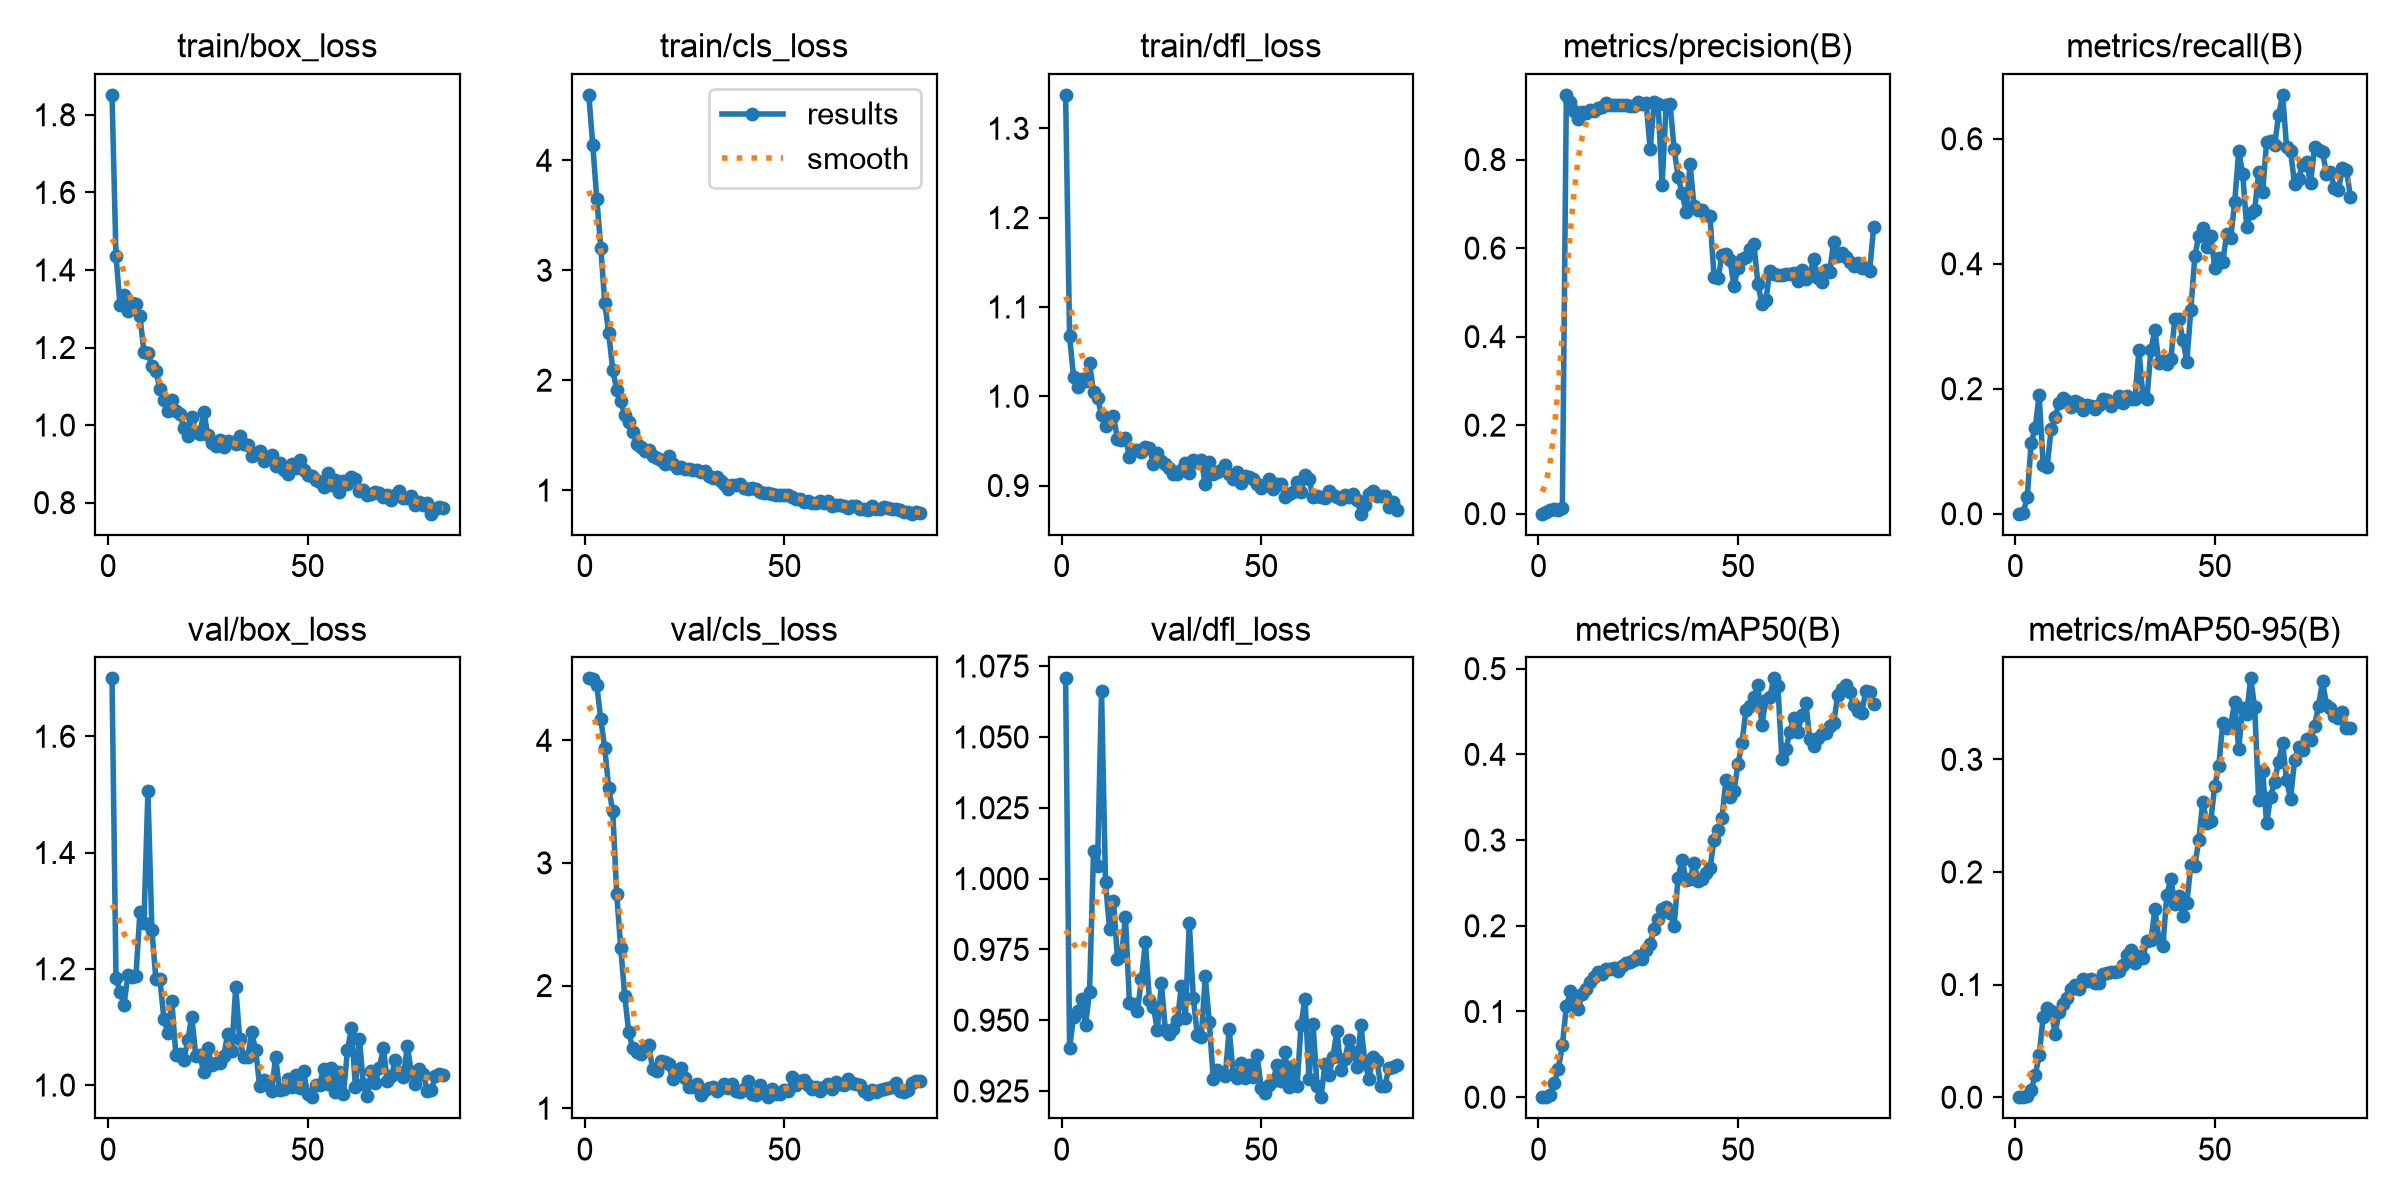

Source data for this figure (header and first rows):
epoch, time, train/box_loss, train/cls_loss, train/dfl_loss, metrics/precision(B), metrics/recall(B), metrics/mAP50(B), metrics/mAP50-95(B), val/box_loss, val/cls_loss, val/dfl_loss, lr/pg0, lr/pg1, lr/pg2
1, 8.201, 1.851, 4.595, 1.337, 0, 0, 0, 0, 1.7, 4.505, 1.071, 0.0002001, 0.0002001, 0.0002001
2, 16.53, 1.436, 4.137, 1.067, 0.00333, 0.00175, 9e-05, 1e-05, 1.185, 4.499, 0.9401, 0.0004183, 0.0004183, 0.0004183
3, 24.78, 1.309, 3.649, 1.021, 0.00768, 0.02607, 0.00298, 0.00079, 1.16, 4.448, 0.9513, 0.000632, 0.000632, 0.000632
4, 32.8, 1.335, 3.207, 1.01, 0.01045, 0.1128, 0.0171, 0.00669, 1.138, 4.174, 0.9531, 0.0006472, 0.0006472, 0.0006472
5, 40.78, 1.293, 2.705, 1.019, 0.00872, 0.1368, 0.03288, 0.01945, 1.189, 3.934, 0.9574, 0.0006406, 0.0006406, 0.0006406
6, 48.97, 1.315, 2.426, 1.017, 0.01201, 0.1899, 0.06047, 0.03717, 1.185, 3.609, 0.9484, 0.000634, 0.000634, 0.000634
7, 56.98, 1.311, 2.095, 1.037, 0.9461, 0.07872, 0.106, 0.07107, 1.188, 3.42, 0.9601, 0.0006274, 0.0006274, 0.0006274
8, 65.18, 1.28, 1.909, 1.005, 0.9307, 0.07546, 0.1235, 0.0794, 1.298, 2.743, 1.01, 0.0006208, 0.0006208, 0.0006208
9, 73.23, 1.189, 1.809, 0.9985, 0.9103, 0.1349, 0.1169, 0.07647, 1.278, 2.309, 1.005, 0.0006142, 0.0006142, 0.0006142
10, 81.16, 1.185, 1.685, 0.9785, 0.8913, 0.1554, 0.1031, 0.05651, 1.506, 1.917, 1.066, 0.0006076, 0.0006076, 0.0006076
11, 89.3, 1.153, 1.617, 0.9668, 0.9065, 0.1771, 0.1206, 0.07591, 1.266, 1.618, 0.9987, 0.000601, 0.000601, 0.000601
12, 97.4, 1.139, 1.53, 0.9722, 0.9048, 0.1845, 0.1265, 0.08305, 1.182, 1.492, 0.9823, 0.0005944, 0.0005944, 0.0005944
13, 105.3, 1.094, 1.423, 0.9774, 0.9116, 0.1806, 0.1344, 0.08849, 1.182, 1.455, 0.992, 0.0005878, 0.0005878, 0.0005878
14, 113.3, 1.065, 1.394, 0.9521, 0.9104, 0.1701, 0.1399, 0.09648, 1.114, 1.441, 0.9716, 0.0005812, 0.0005812, 0.0005812
15, 121.2, 1.037, 1.354, 0.9513, 0.9174, 0.1797, 0.146, 0.09945, 1.09, 1.482, 0.9727, 0.0005746, 0.0005746, 0.0005746
16, 129.1, 1.065, 1.364, 0.9533, 0.918, 0.178, 0.1443, 0.09628, 1.144, 1.517, 0.9865, 0.000568, 0.000568, 0.000568
17, 137.1, 1.036, 1.31, 0.9321, 0.9278, 0.166, 0.1495, 0.105, 1.052, 1.318, 0.9559, 0.0005613, 0.0005613, 0.0005613
18, 145.3, 1.029, 1.293, 0.9395, 0.9222, 0.1734, 0.1491, 0.1036, 1.053, 1.301, 0.9556, 0.0005547, 0.0005547, 0.0005547
19, 153.3, 0.993, 1.277, 0.9398, 0.9236, 0.1729, 0.1505, 0.1052, 1.043, 1.381, 0.9532, 0.0005481, 0.0005481, 0.0005481
20, 161.3, 0.9713, 1.237, 0.9372, 0.923, 0.1676, 0.1476, 0.101, 1.078, 1.375, 0.9645, 0.0005415, 0.0005415, 0.0005415
21, 169.3, 1.02, 1.313, 0.9436, 0.923, 0.1733, 0.153, 0.1018, 1.118, 1.36, 0.9775, 0.0005349, 0.0005349, 0.0005349
22, 177.6, 0.9833, 1.236, 0.9421, 0.9226, 0.184, 0.1565, 0.1095, 1.049, 1.235, 0.9572, 0.0005283, 0.0005283, 0.0005283
23, 185.6, 0.9764, 1.204, 0.9243, 0.9214, 0.1822, 0.1572, 0.1105, 1.052, 1.284, 0.9548, 0.0005217, 0.0005217, 0.0005217
24, 193.8, 1.035, 1.212, 0.9369, 0.921, 0.1719, 0.1601, 0.1114, 1.022, 1.327, 0.9465, 0.0005151, 0.0005151, 0.0005151
25, 202.9, 0.9749, 1.196, 0.9279, 0.9305, 0.1793, 0.1648, 0.1107, 1.064, 1.243, 0.9631, 0.0005085, 0.0005085, 0.0005085
26, 213.6, 0.9536, 1.193, 0.9237, 0.9256, 0.1878, 0.1608, 0.1116, 1.034, 1.173, 0.9465, 0.0005019, 0.0005019, 0.0005019
27, 223.8, 0.9463, 1.184, 0.9193, 0.9275, 0.1775, 0.1716, 0.1171, 1.038, 1.177, 0.945, 0.0004953, 0.0004953, 0.0004953
28, 234.1, 0.9611, 1.182, 0.9134, 0.8229, 0.1885, 0.1789, 0.1266, 1.038, 1.198, 0.9468, 0.0004887, 0.0004887, 0.0004887
29, 244.4, 0.944, 1.164, 0.9128, 0.9301, 0.1836, 0.1962, 0.1311, 1.051, 1.109, 0.9499, 0.0004821, 0.0004821, 0.0004821
30, 254.5, 0.9589, 1.171, 0.9172, 0.9266, 0.1837, 0.2082, 0.1189, 1.088, 1.147, 0.962, 0.0004755, 0.0004755, 0.0004755
31, 264.6, 0.9569, 1.132, 0.9258, 0.7423, 0.2627, 0.219, 0.1253, 1.058, 1.168, 0.9509, 0.0004689, 0.0004689, 0.0004689
32, 274.9, 0.9507, 1.109, 0.9137, 0.9235, 0.1878, 0.2218, 0.124, 1.169, 1.171, 0.9843, 0.0004623, 0.0004623, 0.0004623
33, 284.9, 0.9706, 1.118, 0.9282, 0.9251, 0.1832, 0.2144, 0.1389, 1.079, 1.139, 0.9579, 0.0004557, 0.0004557, 0.0004557
34, 294.9, 0.9502, 1.083, 0.9263, 0.8245, 0.2618, 0.2002, 0.1392, 1.048, 1.168, 0.9447, 0.0004491, 0.0004491, 0.0004491
35, 305.2, 0.9499, 1.053, 0.9283, 0.7613, 0.2943, 0.2558, 0.1667, 1.048, 1.195, 0.9442, 0.0004425, 0.0004425, 0.0004425
36, 315.2, 0.9195, 1.008, 0.9012, 0.7236, 0.2416, 0.2773, 0.14, 1.09, 1.167, 0.9654, 0.0004359, 0.0004359, 0.0004359
37, 325.4, 0.9249, 1.049, 0.9263, 0.6823, 0.2451, 0.2534, 0.1341, 1.06, 1.199, 0.9495, 0.0004293, 0.0004293, 0.0004293
38, 335, 0.9339, 1.045, 0.9134, 0.7895, 0.239, 0.2541, 0.18, 0.9983, 1.14, 0.9291, 0.0004227, 0.0004227, 0.0004227
39, 342.6, 0.9081, 1.057, 0.9152, 0.6943, 0.2482, 0.2733, 0.194, 1.008, 1.129, 0.9322, 0.0004161, 0.0004161, 0.0004161
40, 350.2, 0.9165, 1.015, 0.9173, 0.6852, 0.3118, 0.2528, 0.1717, 1, 1.154, 0.9315, 0.0004095, 0.0004095, 0.0004095
41, 358, 0.9225, 1.01, 0.9227, 0.6855, 0.3118, 0.2545, 0.1782, 0.9898, 1.222, 0.9303, 0.0004029, 0.0004029, 0.0004029
42, 365.4, 0.8936, 1.021, 0.9134, 0.6748, 0.2785, 0.2619, 0.1609, 1.049, 1.116, 0.9469, 0.0003963, 0.0003963, 0.0003963
43, 372.8, 0.9011, 1.011, 0.9075, 0.6719, 0.2429, 0.2669, 0.1722, 0.9906, 1.107, 0.9309, 0.0003897, 0.0003897, 0.0003897
44, 1556, 0.883, 0.9848, 0.9157, 0.5352, 0.3258, 0.2999, 0.2061, 0.9936, 1.186, 0.9294, 0.0003831, 0.0003831, 0.0003831
45, 1565, 0.8741, 0.978, 0.9025, 0.5317, 0.4118, 0.3113, 0.205, 1.01, 1.123, 0.9348, 0.0003765, 0.0003765, 0.0003765
46, 1574, 0.8989, 0.9734, 0.911, 0.5843, 0.4451, 0.3261, 0.2283, 0.9966, 1.09, 0.9296, 0.0003699, 0.0003699, 0.0003699
47, 1582, 0.8901, 0.9653, 0.9097, 0.5869, 0.4578, 0.3704, 0.2624, 1.017, 1.157, 0.9342, 0.0003632, 0.0003632, 0.0003632
48, 1590, 0.9107, 0.9598, 0.9073, 0.5734, 0.4276, 0.3502, 0.2439, 0.9943, 1.113, 0.9301, 0.0003566, 0.0003566, 0.0003566
49, 1598, 0.8847, 0.9591, 0.9021, 0.5141, 0.4451, 0.3575, 0.2455, 1.024, 1.115, 0.9376, 0.00035, 0.00035, 0.00035
50, 1606, 0.8723, 0.9588, 0.8977, 0.5544, 0.3934, 0.3883, 0.2762, 0.9842, 1.15, 0.9262, 0.0003434, 0.0003434, 0.0003434
51, 1614, 0.8675, 0.9553, 0.9001, 0.5763, 0.4098, 0.4128, 0.2937, 0.9791, 1.141, 0.9242, 0.0003368, 0.0003368, 0.0003368
52, 1622, 0.8584, 0.9416, 0.907, 0.5794, 0.4021, 0.4514, 0.3321, 0.9998, 1.251, 0.9273, 0.0003302, 0.0003302, 0.0003302
53, 1630, 0.8545, 0.9221, 0.8959, 0.5976, 0.4484, 0.4569, 0.3278, 1.001, 1.186, 0.9286, 0.0003236, 0.0003236, 0.0003236
54, 1638, 0.8408, 0.9237, 0.9019, 0.6086, 0.4416, 0.4665, 0.33, 1.027, 1.219, 0.9343, 0.000317, 0.000317, 0.000317
55, 1646, 0.8769, 0.8919, 0.9016, 0.5198, 0.4987, 0.481, 0.3513, 1.002, 1.229, 0.9286, 0.0003104, 0.0003104, 0.0003104
56, 1654, 0.8443, 0.9041, 0.8875, 0.4729, 0.5804, 0.4346, 0.309, 1.029, 1.193, 0.9386, 0.0003038, 0.0003038, 0.0003038
57, 1662, 0.8594, 0.8836, 0.8906, 0.4824, 0.5443, 0.4635, 0.3458, 0.9887, 1.158, 0.9263, 0.0002972, 0.0002972, 0.0002972
58, 1670, 0.8263, 0.8826, 0.8924, 0.5493, 0.4587, 0.4671, 0.3406, 1.023, 1.172, 0.9337, 0.0002906, 0.0002906, 0.0002906
59, 1678, 0.8552, 0.9061, 0.9035, 0.5408, 0.4819, 0.4887, 0.3719, 0.984, 1.142, 0.9266, 0.000284, 0.000284, 0.000284
60, 1686, 0.8489, 0.8791, 0.8923, 0.5382, 0.4865, 0.4799, 0.3467, 1.06, 1.175, 0.9485, 0.0002774, 0.0002774, 0.0002774
... 24 more rows
